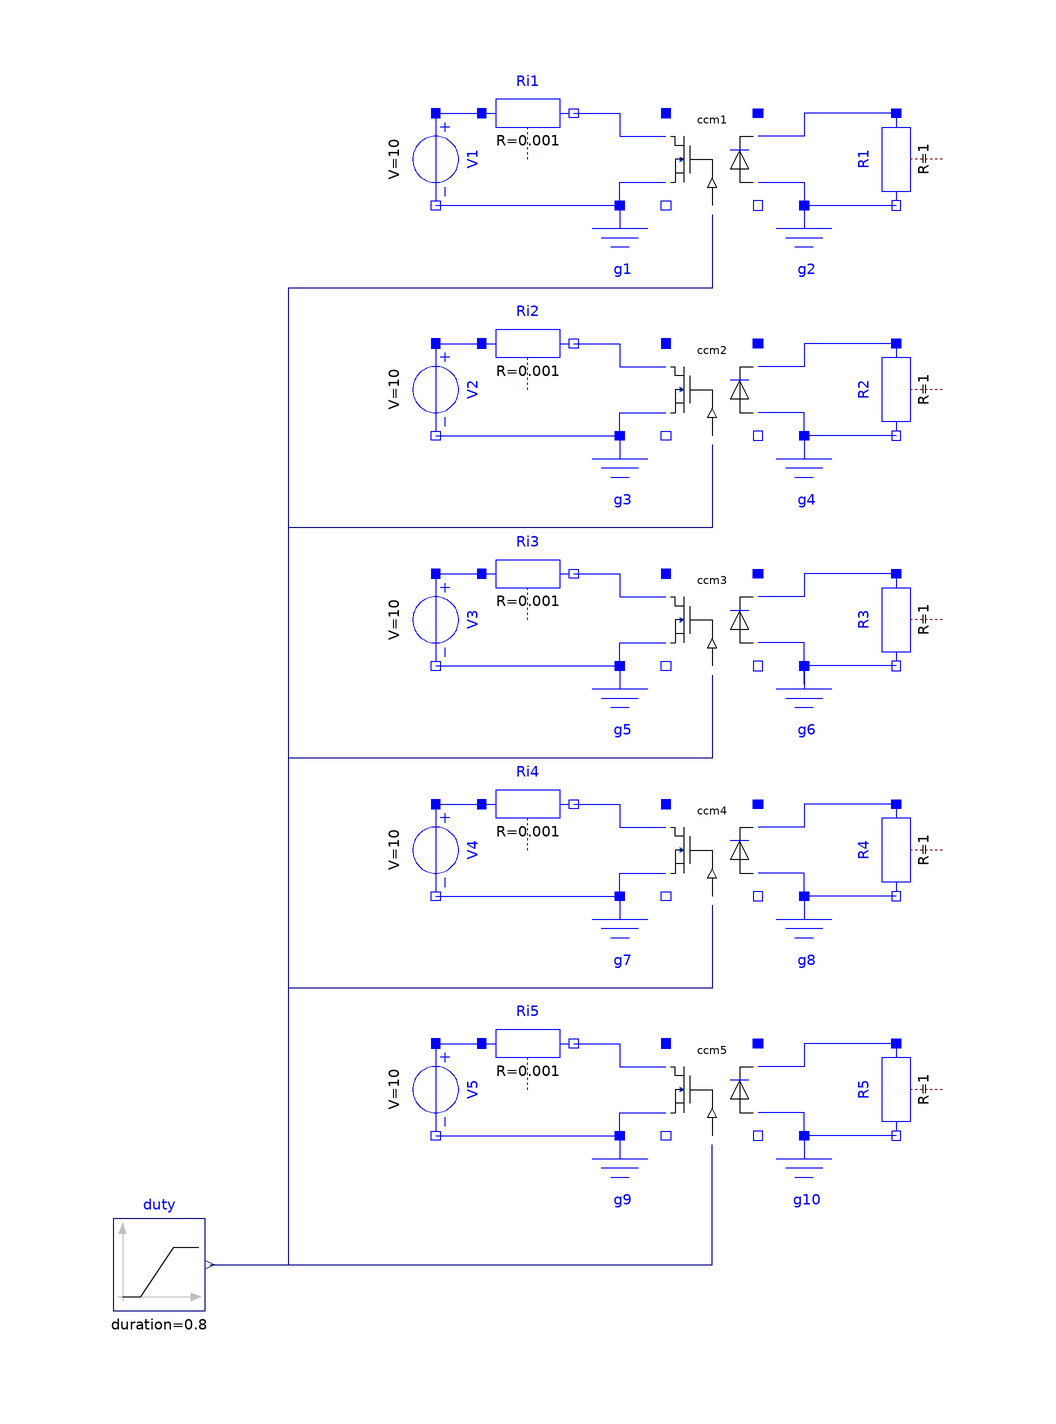

This picture is the connection diagram that the Modelica source below describes through its graphical annotations.

model CCMXVerification "CCMX models verification"
  extends Modelica.Icons.Example;
  Electrical.CCM1 ccm1
    annotation (Placement(transformation(extent={{30,110},{50,130}})));
  Modelica.Blocks.Sources.Ramp duty(
    duration=0.8,
    startTime=0.1,
    height=0.8,
    offset=0.1) annotation (Placement(transformation(
        extent={{-10,-10},{10,10}},
        rotation=0,
        origin={-80,-120})));
  Modelica.Electrical.Analog.Sources.ConstantVoltage V1(V=10) annotation (
      Placement(transformation(
        extent={{-10,-10},{10,10}},
        rotation=270,
        origin={-20,120})));
  Modelica.Electrical.Analog.Basic.Resistor R1(R=1) annotation (Placement(
        transformation(
        extent={{-10,10},{10,-10}},
        rotation=270,
        origin={80,120})));
  Modelica.Electrical.Analog.Basic.Ground g1
    annotation (Placement(transformation(extent={{10,90},{30,110}})));
  Modelica.Electrical.Analog.Basic.Ground g2
    annotation (Placement(transformation(extent={{50,90},{70,110}})));
  Modelica.Electrical.Analog.Basic.Resistor Ri1(R=1e-3)
    annotation (Placement(transformation(extent={{-10,120},{10,140}})));
  Electrical.CCM2 ccm2(
    Ron=1,
    RD=0.01,
    VD=0.8)
    annotation (Placement(transformation(extent={{30,60},{50,80}})));
  Modelica.Electrical.Analog.Sources.ConstantVoltage V2(V=10) annotation (
      Placement(transformation(
        extent={{-10,-10},{10,10}},
        rotation=270,
        origin={-20,70})));
  Modelica.Electrical.Analog.Basic.Resistor R2(R=1) annotation (Placement(
        transformation(
        extent={{-10,10},{10,-10}},
        rotation=270,
        origin={80,70})));
  Modelica.Electrical.Analog.Basic.Ground g3
    annotation (Placement(transformation(extent={{10,40},{30,60}})));
  Modelica.Electrical.Analog.Basic.Ground g4
    annotation (Placement(transformation(extent={{50,40},{70,60}})));
  Modelica.Electrical.Analog.Basic.Resistor Ri2(R=1e-3)
    annotation (Placement(transformation(extent={{-10,70},{10,90}})));
  Electrical.CCM3 ccm3(n=2)
    annotation (Placement(transformation(extent={{30,10},{50,30}})));
  Modelica.Electrical.Analog.Sources.ConstantVoltage V3(V=10) annotation (
      Placement(transformation(
        extent={{-10,-10},{10,10}},
        rotation=270,
        origin={-20,20})));
  Modelica.Electrical.Analog.Basic.Resistor R3(R=1) annotation (Placement(
        transformation(
        extent={{-10,10},{10,-10}},
        rotation=270,
        origin={80,20})));
  Modelica.Electrical.Analog.Basic.Ground g5
    annotation (Placement(transformation(extent={{10,-10},{30,10}})));
  Modelica.Electrical.Analog.Basic.Ground g6
    annotation (Placement(transformation(extent={{50,-10},{70,10}})));
  Modelica.Electrical.Analog.Basic.Resistor Ri3(R=1e-3)
    annotation (Placement(transformation(extent={{-10,20},{10,40}})));
  Electrical.CCM4 ccm4(
    Ron=1,
    RD=0.01,
    n=2,
    VD=0.8)
    annotation (Placement(transformation(extent={{30,-40},{50,-20}})));
  Modelica.Electrical.Analog.Sources.ConstantVoltage V4(V=10) annotation (
      Placement(transformation(
        extent={{-10,-10},{10,10}},
        rotation=270,
        origin={-20,-30})));
  Modelica.Electrical.Analog.Basic.Resistor R4(R=1) annotation (Placement(
        transformation(
        extent={{-10,10},{10,-10}},
        rotation=270,
        origin={80,-30})));
  Modelica.Electrical.Analog.Basic.Ground g7
    annotation (Placement(transformation(extent={{10,-60},{30,-40}})));
  Modelica.Electrical.Analog.Basic.Ground g8
    annotation (Placement(transformation(extent={{50,-60},{70,-40}})));
  Modelica.Electrical.Analog.Basic.Resistor Ri4(R=1e-3)
    annotation (Placement(transformation(extent={{-10,-30},{10,-10}})));
  Electrical.CCM5 ccm5(
    Ron=1,
    VD=0.8,
    fs=100e3,
    Qr=0.75e-6,
    tr=75e-9)
    annotation (Placement(transformation(extent={{30,-92},{50,-72}})));
  Modelica.Electrical.Analog.Sources.ConstantVoltage V5(V=10) annotation (
      Placement(transformation(
        extent={{-10,-10},{10,10}},
        rotation=270,
        origin={-20,-82})));
  Modelica.Electrical.Analog.Basic.Resistor R5(R=1) annotation (Placement(
        transformation(
        extent={{-10,10},{10,-10}},
        rotation=270,
        origin={80,-82})));
  Modelica.Electrical.Analog.Basic.Ground g9
    annotation (Placement(transformation(extent={{10,-112},{30,-92}})));
  Modelica.Electrical.Analog.Basic.Ground g10
    annotation (Placement(transformation(extent={{50,-112},{70,-92}})));
  Modelica.Electrical.Analog.Basic.Resistor Ri5(R=1e-3)
    annotation (Placement(transformation(extent={{-10,-82},{10,-62}})));
equation
  connect(R1.p, ccm1.p2) annotation (Line(points={{80,130},{60,130},{60,125},{
          50,125}},
                color={0,0,255}));
  connect(ccm1.n2,R1. n)
    annotation (Line(points={{50,115},{60,115},{60,110},{80,110}},
                                                           color={0,0,255}));
  connect(g1.p, ccm1.n1) annotation (Line(points={{20,110},{20,110},{20,115},{
          30,115}},
               color={0,0,255}));
  connect(V1.n, g1.p)
    annotation (Line(points={{-20,110},{20,110}},
                                               color={0,0,255}),
      experiment(
        StartTime=0,
        StopTime=1,
        Tolerance=1e-3));
  connect(V1.p, Ri1.p)
    annotation (Line(points={{-20,130},{-10,130}}, color={0,0,255}));
  connect(Ri1.n, ccm1.p1) annotation (Line(points={{10,130},{20,130},{20,125},{
          30,125}}, color={0,0,255}));
  connect(duty.y, ccm5.d) annotation (Line(points={{-69,-120},{-14,-120},{40,
          -120},{40,-94}}, color={0,0,127}));
  connect(ccm4.d, ccm5.d) annotation (Line(points={{40,-42},{40,-60},{-52,-60},
          {-52,-120},{40,-120},{40,-94}}, color={0,0,127}));
  connect(ccm3.d, ccm5.d) annotation (Line(points={{40,8},{40,-10},{-52,-10},{
          -52,-120},{40,-120},{40,-94}}, color={0,0,127}));
  connect(ccm2.d, ccm5.d) annotation (Line(points={{40,58},{40,40},{-52,40},{
          -52,-120},{40,-120},{40,-94}}, color={0,0,127}));
  connect(ccm1.d, ccm5.d) annotation (Line(points={{40,108},{40,92},{-52,92},{
          -52,-120},{40,-120},{40,-94}}, color={0,0,127}));
  connect(V2.p, Ri2.p)
    annotation (Line(points={{-20,80},{-10,80},{-10,80}}, color={0,0,255}));
  connect(Ri2.n, ccm2.p1) annotation (Line(points={{10,80},{20,80},{20,75},{30,
          75}}, color={0,0,255}));
  connect(g3.p, ccm2.n1) annotation (Line(points={{20,60},{20,60},{20,65},{30,
          65}}, color={0,0,255}));
  connect(R2.p, ccm2.p2) annotation (Line(points={{80,80},{60,80},{60,75},{50,
          75}}, color={0,0,255}));
  connect(g4.p, ccm2.n2) annotation (Line(points={{60,60},{60,60},{60,65},{50,
          65}}, color={0,0,255}));
  connect(V3.p, Ri3.p)
    annotation (Line(points={{-20,30},{-15,30},{-10,30}}, color={0,0,255}));
  connect(Ri3.n, ccm3.p1) annotation (Line(points={{10,30},{20,30},{20,25},{30,
          25}}, color={0,0,255}));
  connect(g5.p, ccm3.n1) annotation (Line(points={{20,10},{20,10},{20,15},{30,
          15}}, color={0,0,255}));
  connect(R3.p, ccm3.p2) annotation (Line(points={{80,30},{72,30},{60,30},{60,
          25},{50,25}}, color={0,0,255}));
  connect(g6.p, ccm3.n2) annotation (Line(points={{60,10},{60,6},{60,15},{50,15}},
        color={0,0,255}));
  connect(V4.p, Ri4.p)
    annotation (Line(points={{-20,-20},{-15,-20},{-10,-20}}, color={0,0,255}));
  connect(Ri4.n, ccm4.p1) annotation (Line(points={{10,-20},{20,-20},{20,-25},{
          30,-25}}, color={0,0,255}));
  connect(g7.p, ccm4.n1) annotation (Line(points={{20,-40},{20,-40},{20,-35},{
          30,-35}}, color={0,0,255}));
  connect(V5.p, Ri5.p)
    annotation (Line(points={{-20,-72},{-15,-72},{-10,-72}}, color={0,0,255}));
  connect(Ri5.n, ccm5.p1) annotation (Line(points={{10,-72},{20,-72},{20,-77},{
          30,-77}}, color={0,0,255}));
  connect(g9.p, ccm5.n1) annotation (Line(points={{20,-92},{20,-92},{20,-87},{
          30,-87}}, color={0,0,255}));
  connect(R5.p, ccm5.p2) annotation (Line(points={{80,-72},{60,-72},{60,-77},{
          50,-77}}, color={0,0,255}));
  connect(g10.p, ccm5.n2) annotation (Line(points={{60,-92},{60,-92},{60,-87},{
          50,-87}}, color={0,0,255}));
  connect(R4.p, ccm4.p2) annotation (Line(points={{80,-20},{60,-20},{60,-25},{
          50,-25}}, color={0,0,255}));
  connect(g8.p, ccm4.n2) annotation (Line(points={{60,-40},{60,-40},{60,-35},{
          50,-35}}, color={0,0,255}));
  connect(ccm1.n2, g2.p)
    annotation (Line(points={{50,115},{60,115},{60,110}}, color={0,0,255}));
  connect(R2.n, g4.p)
    annotation (Line(points={{80,60},{70,60},{60,60}}, color={0,0,255}));
  connect(R3.n, g6.p)
    annotation (Line(points={{80,10},{78,10},{60,10}}, color={0,0,255}));
  connect(R4.n, g8.p)
    annotation (Line(points={{80,-40},{60,-40}}, color={0,0,255}));
  connect(R5.n, g10.p)
    annotation (Line(points={{80,-92},{60,-92}}, color={0,0,255}));
  connect(V2.n, g3.p)
    annotation (Line(points={{-20,60},{0,60},{20,60}}, color={0,0,255}));
  connect(V3.n, g5.p)
    annotation (Line(points={{-20,10},{0,10},{20,10}}, color={0,0,255}));
  connect(V4.n, g7.p)
    annotation (Line(points={{-20,-40},{0,-40},{20,-40}}, color={0,0,255}));
  connect(V5.n, g9.p)
    annotation (Line(points={{-20,-92},{0,-92},{20,-92}}, color={0,0,255}));
  annotation (
    experiment(
      StartTime=0, StopTime=1,Tolerance=1e-3),
    Diagram(
      coordinateSystem(extent={{-100,-140},{100,140}}, initialScale=0.1),
        graphics={Rectangle(extent={{-100,140},{100,-140}}, lineColor={255,255,
              255})}),
    Icon(
      coordinateSystem(extent={{-100,-100},{100,100}}, initialScale=0.1)));
end CCMXVerification;